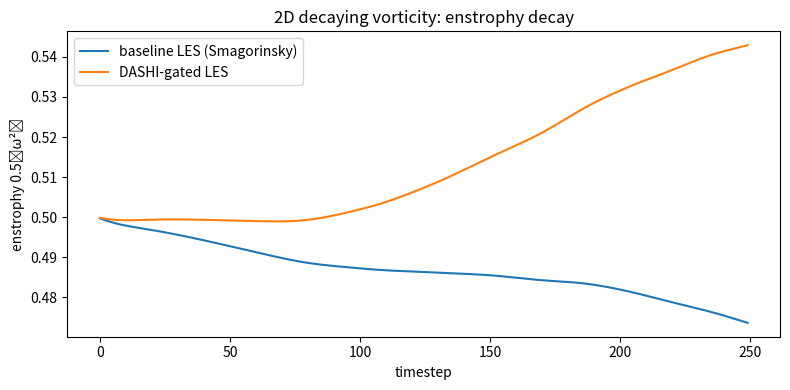
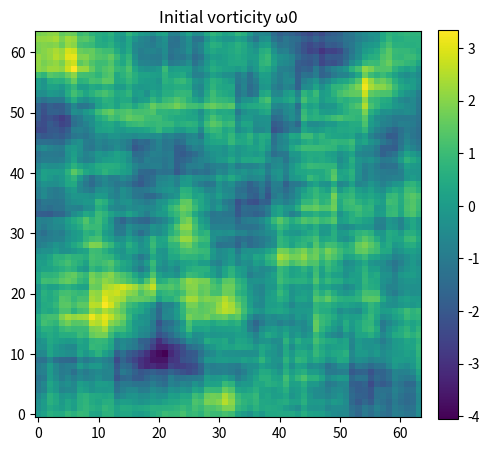
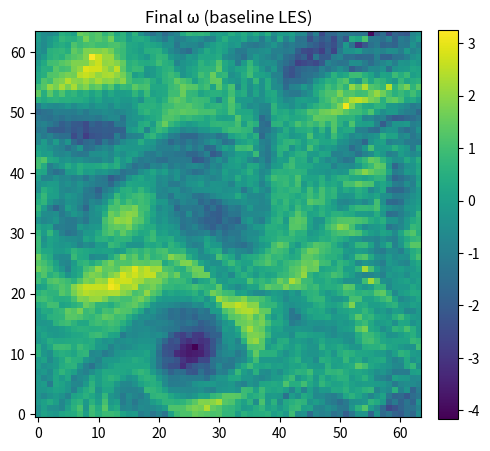
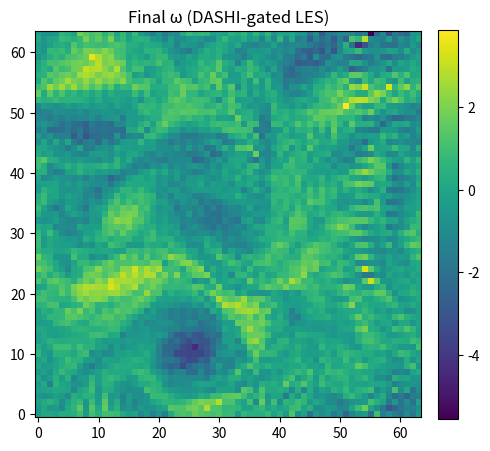
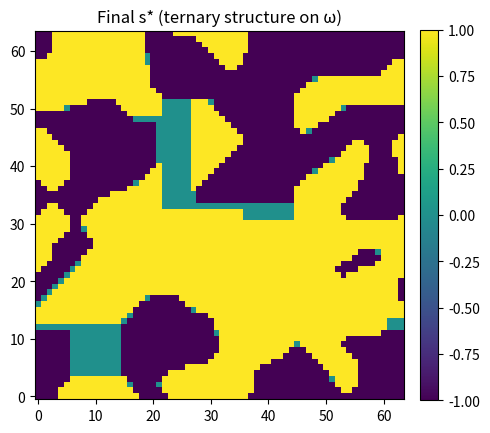
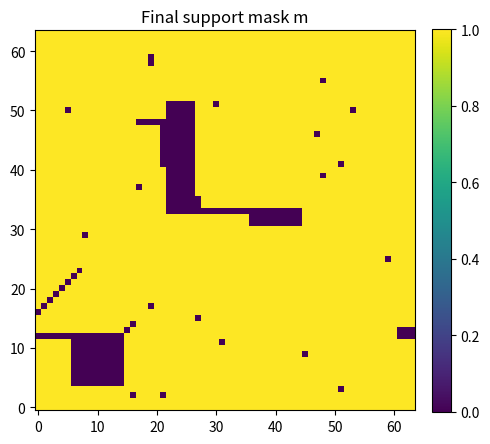
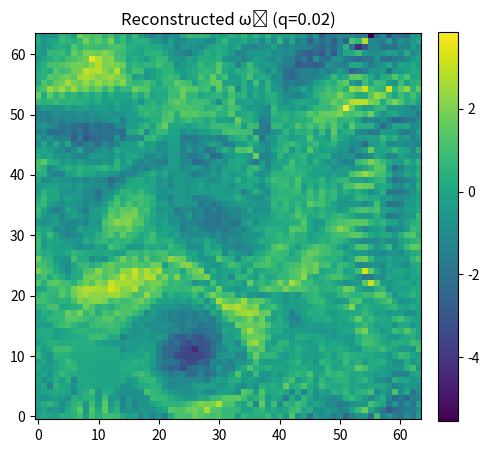
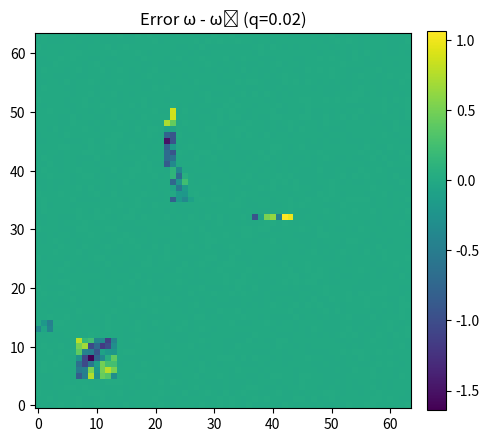
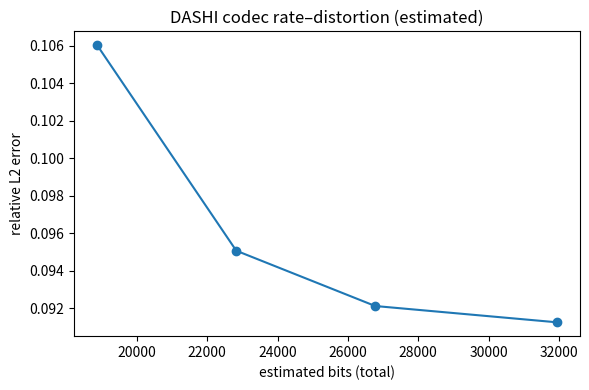

Write the Python code that produced these figures, in order.
#!/usr/bin/env python3
"""
dashi_les_vorticity_codec_v2.py

DASHI–LES 2D vorticity simulator + *structural codec* benchmark with visuals and MDL-style storage accounting.

New vs v1:
- Visual outputs (initial/final ω, baseline vs DASHI-gated, reconstruction + error, s* + mask)
- Faster kernel saturation (vectorized 3x3 majority via np.roll; no Python loops)
- Structural update cadence (compute DASHI mask every K steps, reuse in between)
- Better storage accounting:
  * Support-as-rule when mask ~full domain (“FULL” flag)
  * Otherwise RLE estimate for mask and ternary s*
  * Residual bits estimated via Shannon entropy of quantized residuals (proxy for entropy coding)
- Quality slider: sweep quantization step q and report rate–distortion (bits vs error)

Dependencies: numpy, matplotlib. (No SciPy.)
"""

from __future__ import annotations
import math
import numpy as np
import matplotlib.pyplot as plt
from dataclasses import dataclass
from time import perf_counter

# -----------------------------
# Spectral utilities (periodic box)
# -----------------------------

def fft2(a): return np.fft.fft2(a)
def ifft2(a): return np.fft.ifft2(a).real

def make_grid(N: int, L: float = 2*np.pi):
    dx = L / N
    kx = np.fft.fftfreq(N, d=dx) * 2*np.pi
    ky = np.fft.fftfreq(N, d=dx) * 2*np.pi
    KY, KX = np.meshgrid(ky, kx, indexing="ij")
    K2 = KX**2 + KY**2
    K2[0, 0] = 1.0
    return dx, KX, KY, K2

def deriv_x(a, KX): return ifft2(1j * KX * fft2(a))
def deriv_y(a, KY): return ifft2(1j * KY * fft2(a))
def laplacian(a, K2): return ifft2(-K2 * fft2(a))

def poisson_solve_minus_lap(omega, K2):
    # ∇²ψ = -ω  => ψ̂ = ω̂ / K², with ψ̂[0,0]=0
    oh = fft2(omega)
    psih = oh / K2
    psih[0, 0] = 0.0
    return ifft2(psih)

def velocity_from_psi(psi, KX, KY):
    u = deriv_y(psi, KY)      # u = ∂ψ/∂y
    v = -deriv_x(psi, KX)     # v = -∂ψ/∂x
    return u, v

# -----------------------------
# Cheap smoothers (box filter)
# -----------------------------

def smooth2d(a, k=9):
    """Separable box filter, same-sized output. Periodic effects ignored at edges (ok for demo)."""
    if k <= 1:
        return a.copy()
    w = np.ones(k, dtype=float) / k
    tmp = np.apply_along_axis(lambda r: np.convolve(r, w, mode="same"), 1, a)
    return np.apply_along_axis(lambda c: np.convolve(c, w, mode="same"), 0, tmp)

# -----------------------------
# DASHI ternary structural layer
# -----------------------------

def ternary_sym(X, tau):
    s = np.zeros_like(X, dtype=np.int8)
    s[X >=  tau] = +1
    s[X <= -tau] = -1
    return s

def majority_kernel_3x3(s: np.ndarray) -> np.ndarray:
    """
    Vectorized 3x3 signed majority.
    Uses periodic wrap (np.roll), matching our periodic flow box.
    """
    acc = (
        s +
        np.roll(s,  1, axis=0) + np.roll(s, -1, axis=0) +
        np.roll(s,  1, axis=1) + np.roll(s, -1, axis=1) +
        np.roll(np.roll(s,  1, axis=0),  1, axis=1) +
        np.roll(np.roll(s,  1, axis=0), -1, axis=1) +
        np.roll(np.roll(s, -1, axis=0),  1, axis=1) +
        np.roll(np.roll(s, -1, axis=0), -1, axis=1)
    ).astype(np.int16)
    out = np.zeros_like(s, dtype=np.int8)
    out[acc > 0] = 1
    out[acc < 0] = -1
    return out

def saturate_ternary(s0: np.ndarray, iters: int = 8) -> np.ndarray:
    s = s0
    for _ in range(iters):
        sn = majority_kernel_3x3(s)
        if np.array_equal(sn, s):
            break
        s = sn
    return s

def dilate_mask(m: np.ndarray, r: int = 1) -> np.ndarray:
    b = m.astype(bool)
    for _ in range(r):
        b = (b |
             np.roll(b, 1, axis=0) | np.roll(b, -1, axis=0) |
             np.roll(b, 1, axis=1) | np.roll(b, -1, axis=1))
    return b.astype(np.uint8)

# -----------------------------
# LES components
# -----------------------------

def strain_mag(u, v, KX, KY):
    du_dx = deriv_x(u, KX)
    du_dy = deriv_y(u, KY)
    dv_dx = deriv_x(v, KX)
    dv_dy = deriv_y(v, KY)
    Sxy = 0.5*(du_dy + dv_dx)
    return np.sqrt(2*(du_dx**2 + dv_dy**2 + 2*Sxy**2) + 1e-30)

def smagorinsky_nu(u, v, KX, KY, Cs, Delta):
    return (Cs * Delta)**2 * strain_mag(u, v, KX, KY)

def rhs_vorticity(omega, nu, KX, KY, K2):
    psi = poisson_solve_minus_lap(omega, K2)
    u, v = velocity_from_psi(psi, KX, KY)
    adv = u * deriv_x(omega, KX) + v * deriv_y(omega, KY)
    diff = nu * laplacian(omega, K2)
    return -adv + diff

def step_rk2(omega, nu, dt, KX, KY, K2):
    k1 = rhs_vorticity(omega, nu, KX, KY, K2)
    k2 = rhs_vorticity(omega + dt*k1, nu, KX, KY, K2)
    return omega + 0.5*dt*(k1 + k2)

# -----------------------------
# Storage accounting helpers (MDL-ish)
# -----------------------------

def shannon_bits(symbols: np.ndarray) -> float:
    """Empirical Shannon bits for integer symbols (entropy coding proxy)."""
    if symbols.size == 0:
        return 0.0
    _, counts = np.unique(symbols, return_counts=True)
    p = counts.astype(float) / symbols.size
    H = -np.sum(p * np.log2(p + 1e-30))
    return float(symbols.size * H)

def rle_bits_binary(mask: np.ndarray) -> float:
    """Row-wise run-length estimate for binary mask. Lengths cost ~log2(runlen)."""
    H, W = mask.shape
    bits = 0.0
    for i in range(H):
        row = mask[i, :].astype(np.uint8)
        cur = int(row[0])
        run = 1
        bits += 1.0  # first value bit
        for j in range(1, W):
            v = int(row[j])
            if v == cur:
                run += 1
            else:
                bits += math.ceil(math.log2(run + 1))
                cur = v
                run = 1
        bits += math.ceil(math.log2(run + 1))
    return bits

def rle_bits_ternary(s: np.ndarray) -> float:
    """Row-wise run-length estimate for ternary in {-1,0,+1}. Values cost 2 bits, lengths ~log2(runlen)."""
    H, W = s.shape
    bits = 0.0
    for i in range(H):
        row = s[i, :].astype(np.int8)
        cur = int(row[0])
        run = 1
        bits += 2.0  # first value (2 bits to cover 3 states)
        for j in range(1, W):
            v = int(row[j])
            if v == cur:
                run += 1
            else:
                bits += math.ceil(math.log2(run + 1))
                bits += 2.0
                cur = v
                run = 1
        bits += math.ceil(math.log2(run + 1))
    return bits

# -----------------------------
# DASHI structural codec (field -> payload bits -> reconstruction)
# -----------------------------

@dataclass
class CodecStats:
    raw_bits: float
    total_bits: float
    compression_ratio: float
    rel_l2: float
    correlation: float
    support_frac: float
    bits_mask: float
    bits_s: float
    bits_residual: float

def dashi_codec(
    omega: np.ndarray,
    tau: float,
    smooth_k: int,
    q: float,
    band_r: int = 1,
    support_full_thresh: float = 0.98,
) -> tuple[np.ndarray, np.ndarray, np.ndarray, CodecStats]:
    """
    Encode omega with DASHI structural codec:
      - signed anomaly -> ternary s* -> support mask m
      - residual quantization on a band B(m)
      - storage: mask as rule if ~full, else RLE; s* as RLE; residual via Shannon bits proxy
    Returns: omega_rec, s*, m, stats
    """
    H, W = omega.shape
    raw_bits = float(H * W * 32)  # float32 baseline

    # structural extraction
    base = smooth2d(omega, smooth_k)
    X = omega - base
    X = np.clip(X / (np.max(np.abs(X)) + 1e-12), -1, 1)
    s0 = ternary_sym(X, tau)
    s = saturate_ternary(s0, iters=8)
    m = (s != 0).astype(np.uint8)
    support_frac = float(np.mean(m))

    # structural predictor: keep omega on support and smooth
    omega_keep = np.zeros_like(omega)
    omega_keep[m.astype(bool)] = omega[m.astype(bool)]
    omega_hat = smooth2d(omega_keep, smooth_k)

    # residual on band
    band = dilate_mask(m, r=band_r).astype(bool)
    resid = omega - omega_hat
    resid_q = np.zeros_like(omega, dtype=np.int16)
    resid_q[band] = np.round(resid[band] / q).astype(np.int16)
    omega_rec = omega_hat + resid_q.astype(float) * q

    # storage accounting
    if support_frac >= support_full_thresh:
        bits_mask = 1.0  # "FULL"
    else:
        bits_mask = rle_bits_binary(m)

    bits_s = rle_bits_ternary(s)
    bits_residual = shannon_bits(resid_q[band])

    bits_params = 96.0  # tau, smooth_k, q, band_r, etc (rough constant)
    total_bits = float(bits_mask + bits_s + bits_residual + bits_params)

    # accuracy
    rel_l2 = float(np.linalg.norm(omega - omega_rec) / (np.linalg.norm(omega) + 1e-12))
    corr = float(np.corrcoef(omega.flatten(), omega_rec.flatten())[0, 1])

    stats = CodecStats(
        raw_bits=raw_bits,
        total_bits=total_bits,
        compression_ratio=float(raw_bits / total_bits),
        rel_l2=rel_l2,
        correlation=corr,
        support_frac=support_frac,
        bits_mask=float(bits_mask),
        bits_s=float(bits_s),
        bits_residual=float(bits_residual),
    )
    return omega_rec, s, m, stats

# -----------------------------
# Main experiment
# -----------------------------

def simulate(
    N: int = 64,
    steps: int = 250,
    dt: float = 0.01,
    nu0: float = 1e-4,
    Cs: float = 0.17,
    dashi_tau: float = 0.35,
    dashi_smooth_k: int = 11,
    alpha: float = 0.7,
    dashi_update_every: int = 8,
):
    """Run baseline LES + DASHI-gated LES. Returns snapshots and enstrophy curves."""
    dx, KX, KY, K2 = make_grid(N)

    omega0 = smooth2d(np.random.randn(N, N), 11)
    omega0 = (omega0 - omega0.mean()) / (omega0.std() + 1e-12)

    omega_base = omega0.copy()
    omega_gated = omega0.copy()

    Z_base = []
    Z_gated = []

    # cached DASHI mask for gated run
    m_cached = np.ones((N, N), dtype=np.float64)
    s_cached = np.zeros((N, N), dtype=np.int8)

    t0 = perf_counter()
    for t in range(steps):
        # baseline step
        psi = poisson_solve_minus_lap(omega_base, K2)
        u, v = velocity_from_psi(psi, KX, KY)
        nu_t = smagorinsky_nu(u, v, KX, KY, Cs, dx)
        omega_base = step_rk2(omega_base, nu0 + np.maximum(0.0, nu_t), dt, KX, KY, K2)

        # gated step
        psi_g = poisson_solve_minus_lap(omega_gated, K2)
        ug, vg = velocity_from_psi(psi_g, KX, KY)
        nu_tg = smagorinsky_nu(ug, vg, KX, KY, Cs, dx)

        if (t % dashi_update_every) == 0:
            base_g = smooth2d(omega_gated, dashi_smooth_k)
            X = omega_gated - base_g
            X = np.clip(X / (np.max(np.abs(X)) + 1e-12), -1, 1)
            s0 = ternary_sym(X, dashi_tau)
            s_cached = saturate_ternary(s0, iters=8)
            m_cached = (s_cached != 0).astype(np.float64)

        nu_eff = nu0 + nu_tg * (1.0 - alpha * m_cached)
        omega_gated = step_rk2(omega_gated, nu_eff, dt, KX, KY, K2)

        Z_base.append(0.5*np.mean(omega_base**2))
        Z_gated.append(0.5*np.mean(omega_gated**2))

    sim_seconds = perf_counter() - t0
    return omega0, omega_base, omega_gated, np.array(Z_base), np.array(Z_gated), s_cached, m_cached, sim_seconds

def main():
    np.random.seed(0)

    # ---- simulation ----
    omega0, omega_base, omega_gated, Zb, Zg, s_final, m_final, sim_s = simulate(
        N=64, steps=250, dt=0.01, dashi_update_every=8
    )
    print(f"[sim] seconds={sim_s:.3f}  support_frac_final={float(np.mean(m_final)):.4f}")

    # ---- codec sweeps (quality slider) ----
    qs = [0.02, 0.05, 0.1, 0.2]
    codec_rows = []
    omega_rec_ref = None

    t1 = perf_counter()
    for q in qs:
        omega_rec, s, m, stats = dashi_codec(
            omega_gated, tau=0.35, smooth_k=11, q=q, band_r=1, support_full_thresh=0.98
        )
        codec_rows.append((q, stats))
        if omega_rec_ref is None:
            omega_rec_ref = omega_rec
    codec_s = perf_counter() - t1

    print(f"[codec] seconds={codec_s:.3f}")
    for q, st in codec_rows:
        print(
            f"q={q:<5}  ratio={st.compression_ratio:8.3f}  relL2={st.rel_l2:8.4f}  corr={st.correlation:8.6f}  "
            f"bits(mask/s/res)={st.bits_mask:.1f}/{st.bits_s:.1f}/{st.bits_residual:.1f}  support={st.support_frac:.3f}"
        )

    # ---- plots ----
    plt.figure(figsize=(8,4))
    plt.plot(Zb, label="baseline LES (Smagorinsky)")
    plt.plot(Zg, label="DASHI-gated LES")
    plt.xlabel("timestep")
    plt.ylabel("enstrophy 0.5⟨ω²⟩")
    plt.title("2D decaying vorticity: enstrophy decay")
    plt.legend()
    plt.tight_layout()
    plt.show()

    for title, field, vmin, vmax in [
        ("Initial vorticity ω0", omega0, None, None),
        ("Final ω (baseline LES)", omega_base, None, None),
        ("Final ω (DASHI-gated LES)", omega_gated, None, None),
        ("Final s* (ternary structure on ω)", s_final, -1, 1),
        ("Final support mask m", m_final, 0, 1),
        (f"Reconstructed ω̂ (q={qs[0]})", omega_rec_ref, None, None),
        (f"Error ω - ω̂ (q={qs[0]})", omega_gated - omega_rec_ref, None, None),
    ]:
        plt.figure(figsize=(5,5))
        if vmin is None:
            im = plt.imshow(field, origin="lower")
        else:
            im = plt.imshow(field, origin="lower", vmin=vmin, vmax=vmax)
        plt.title(title)
        plt.colorbar(im, fraction=0.046, pad=0.04)
        plt.tight_layout()
        plt.show()

    bits = [st.total_bits for _, st in codec_rows]
    rel = [st.rel_l2 for _, st in codec_rows]
    plt.figure(figsize=(6,4))
    plt.plot(bits, rel, marker="o")
    plt.xlabel("estimated bits (total)")
    plt.ylabel("relative L2 error")
    plt.title("DASHI codec rate–distortion (estimated)")
    plt.tight_layout()
    plt.show()

if __name__ == "__main__":
    main()
